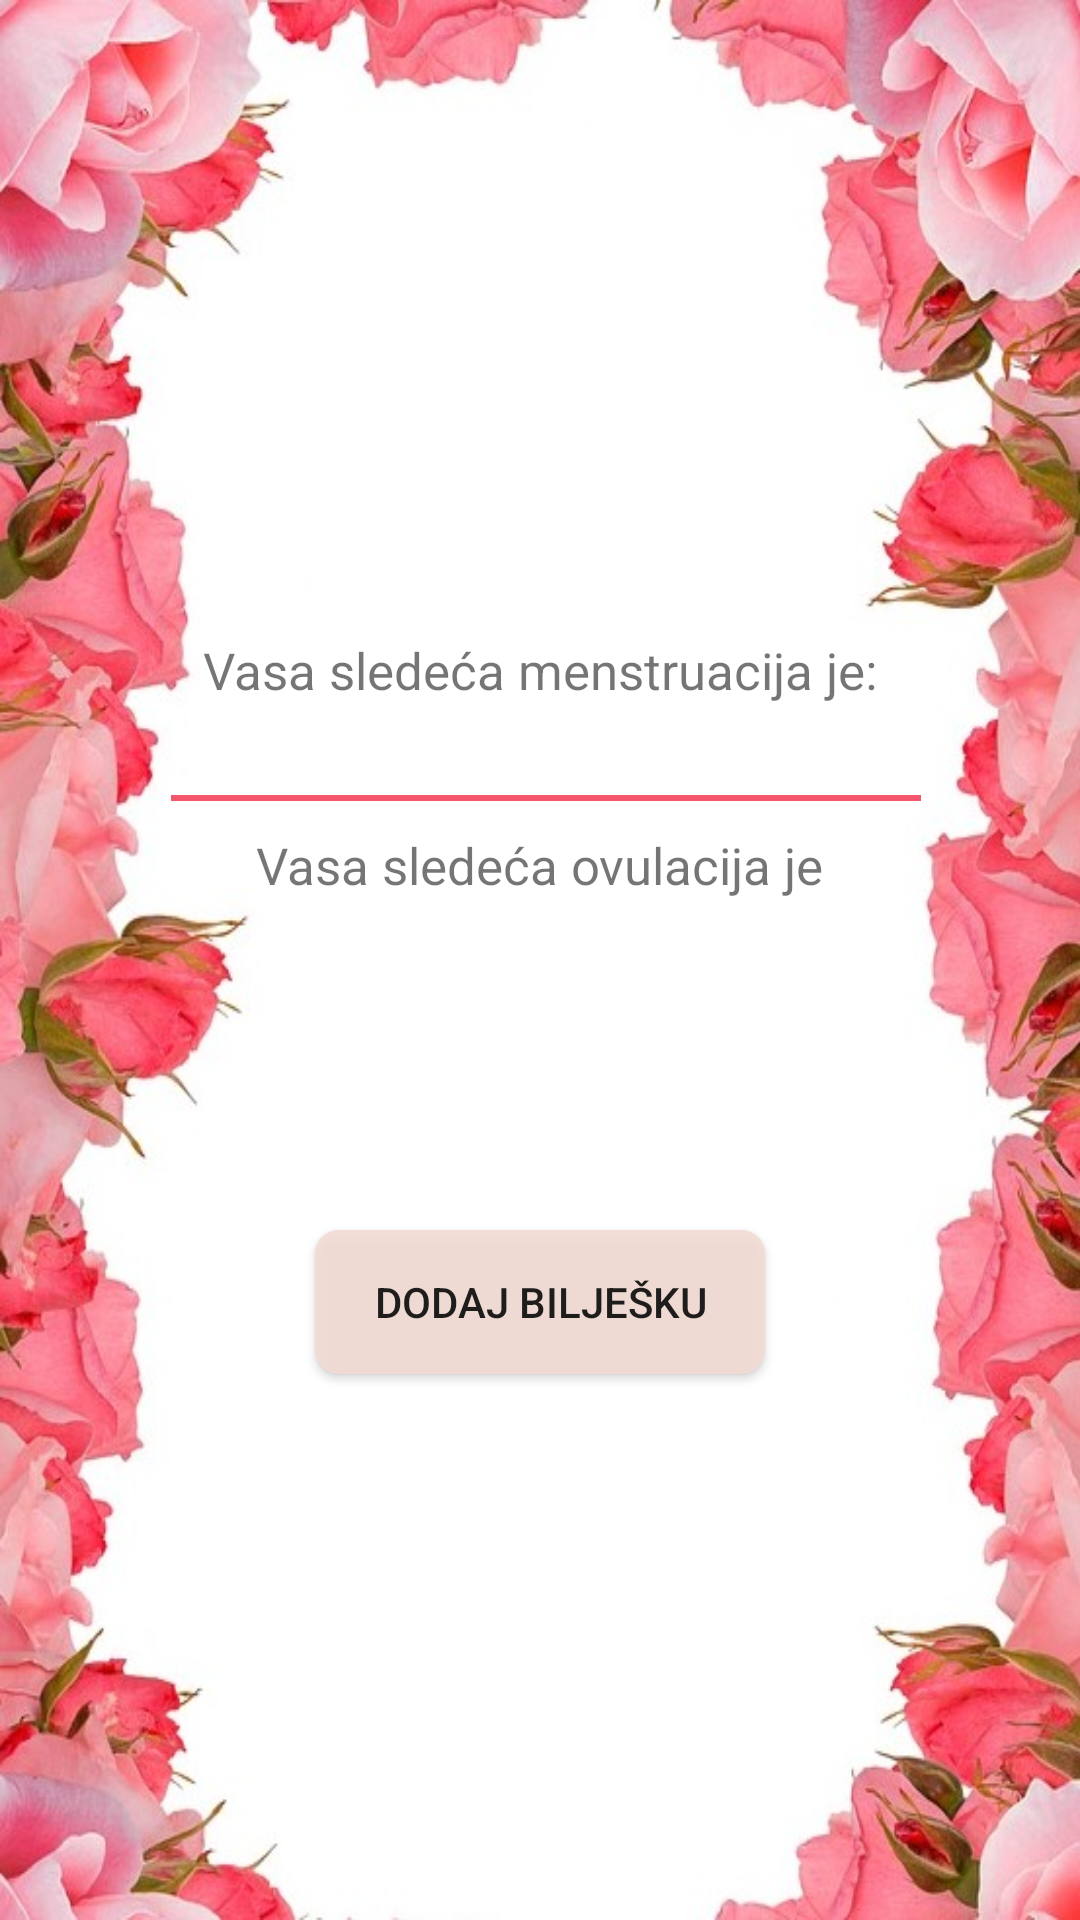

Android layout source for this screen:
<!-- AndroidManifest.xml: application theme AppTheme -->
<!-- res/layout/rezultat.xml -->
<?xml version="1.0" encoding="utf-8"?>
<LinearLayout xmlns:android="http://schemas.android.com/apk/res/android"
    xmlns:app="http://schemas.android.com/apk/res-auto"
    xmlns:tools="http://schemas.android.com/tools"
    android:layout_width="match_parent"
    android:layout_height="match_parent"
    android:background="@drawable/rosesframe"
    android:orientation="vertical">

    <LinearLayout xmlns:tools="http://schemas.android.com/tools"
        android:layout_width="match_parent"
        android:layout_height="match_parent"
        android:gravity="center"
        android:orientation="vertical"
        android:paddingTop="30dp"
        tools:context=".MainActivity">

        <TextView
            android:layout_width="wrap_content"
            android:layout_height="wrap_content"
            android:text="Vasa sledeća menstruacija je:"
            android:textSize="17dp" />

        <TextView
            android:id="@+id/sledecaMenstruacija"
            android:layout_width="match_parent"
            android:layout_height="wrap_content"
            android:layout_marginBottom="10dp"
            android:gravity="center"
            android:textSize="15dp" />

        <LinearLayout
            android:layout_width="250dp"
            android:layout_height="2dp"
            android:layout_marginLeft="2dp"
            android:background="@color/colorAccentDarker"></LinearLayout>

        <TextView
            android:layout_width="wrap_content"
            android:layout_height="wrap_content"
            android:layout_marginTop="10dp"
            android:text="Vasa sledeća ovulacija je"
            android:textSize="17dp" />

        <TextView
            android:id="@+id/sledecaOvulacija"
            android:layout_width="match_parent"
            android:layout_height="wrap_content"
            android:gravity="center"
            android:textSize="15dp" />

        <Button
            android:layout_width="150dp"
            android:layout_height="wrap_content"
            android:layout_marginTop="90dp"
            android:background="@drawable/dugme"
            android:text="Dodaj bilješku" />

    </LinearLayout>
</LinearLayout>
<!-- resources referenced by this layout -->
<resources>
  <color name="colorAccentDarker">#D7F43652</color>
  <!-- drawable dugme (drawable) -->
  <?xml version="1.0" encoding="utf-8"?>
  <shape xmlns:android="http://schemas.android.com/apk/res/android"
      android:shape="rectangle">
      <solid android:color="@color/colorDugme" />
      <corners
          android:bottomLeftRadius="8dp"
          android:bottomRightRadius="8dp"
          android:topLeftRadius="8dp"
          android:topRightRadius="8dp" />
  </shape>
  <!-- drawable rosesframe: jpg bitmap (drawable, 97022 bytes) -->
  <style name="AppTheme" parent="Theme.AppCompat.Light.DarkActionBar">
          
          <item name="colorPrimary">@color/colorPrimary</item>
          <item name="colorPrimaryDark">@color/colorPrimaryDark</item>
          <item name="colorAccent">@color/colorAccent</item>
      </style>
  <color name="colorDugme">#E1F3DCD4</color>
  <color name="colorPrimary">#F3DCD4</color>
  <color name="colorPrimaryDark">#F3DCD4</color>
  <color name="colorAccent">#F3DCD4</color>
</resources>
